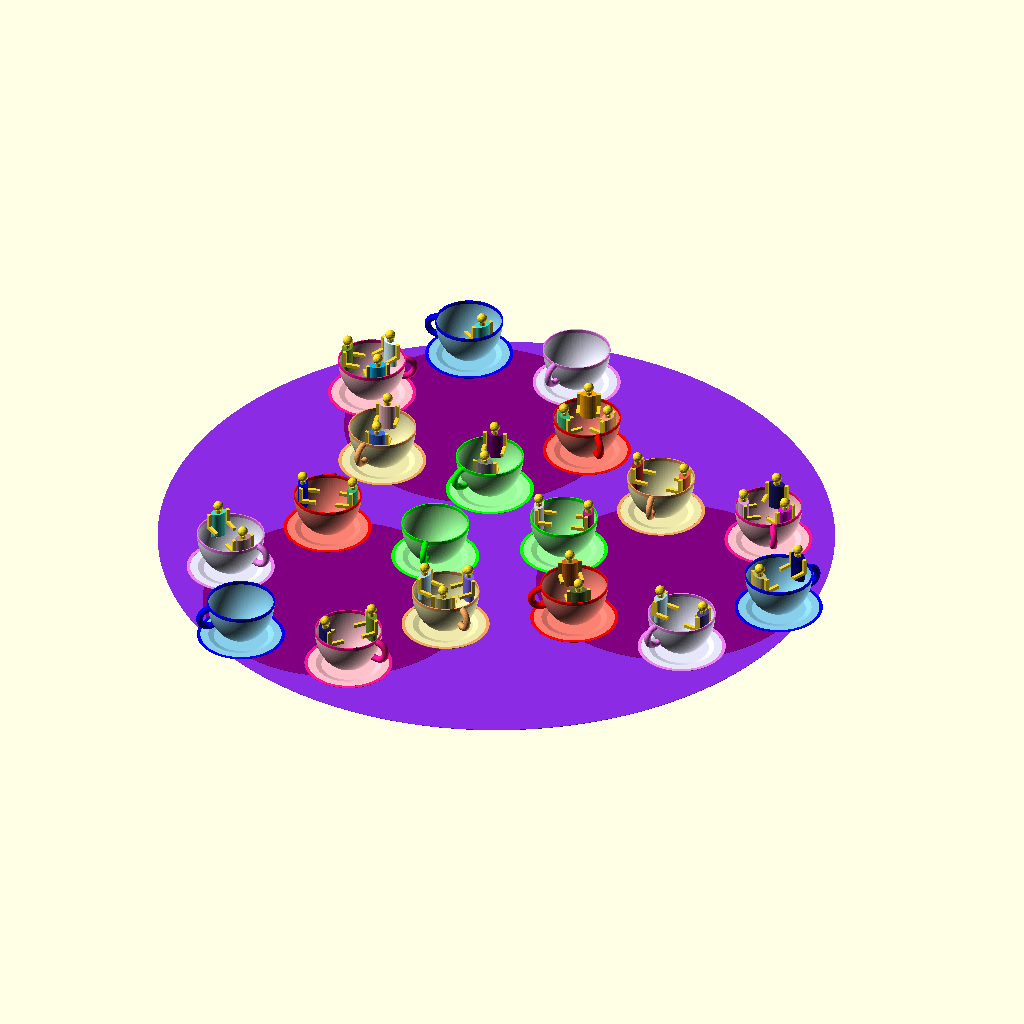
Cell 1: rendered with the file's own defaults.
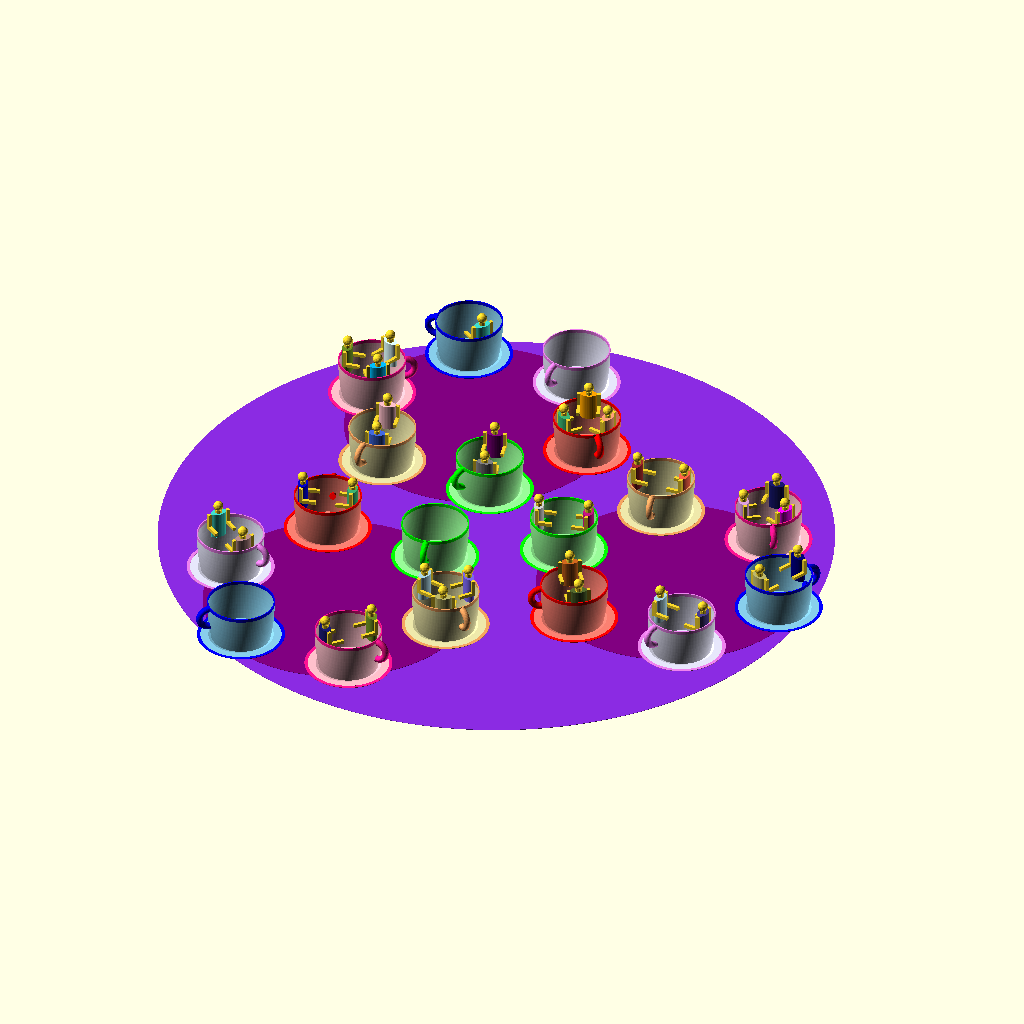
Cell 2: the same model with teacupH1 = 26.
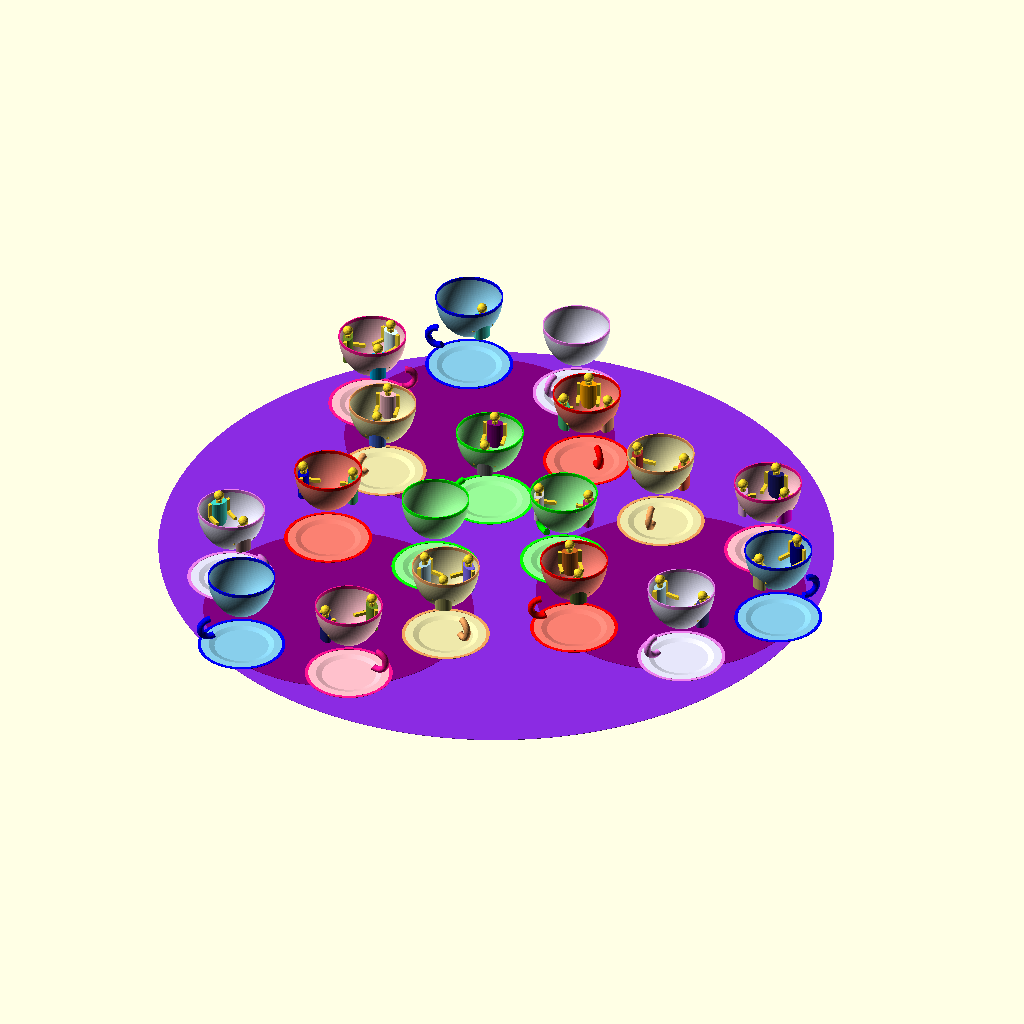
Cell 3 — teacupH2 set to 25, the other parameters unchanged.
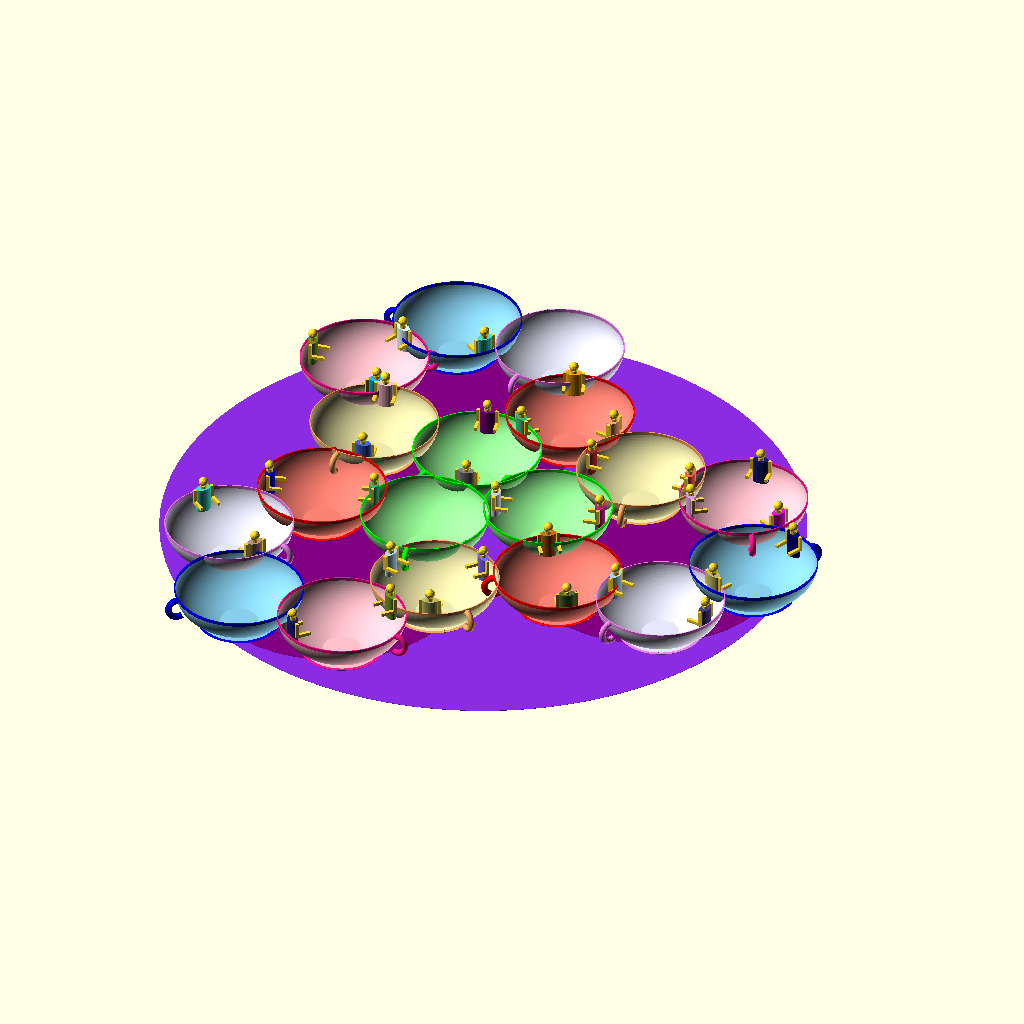
Cell 4: teacupR = 20 (everything else at default).
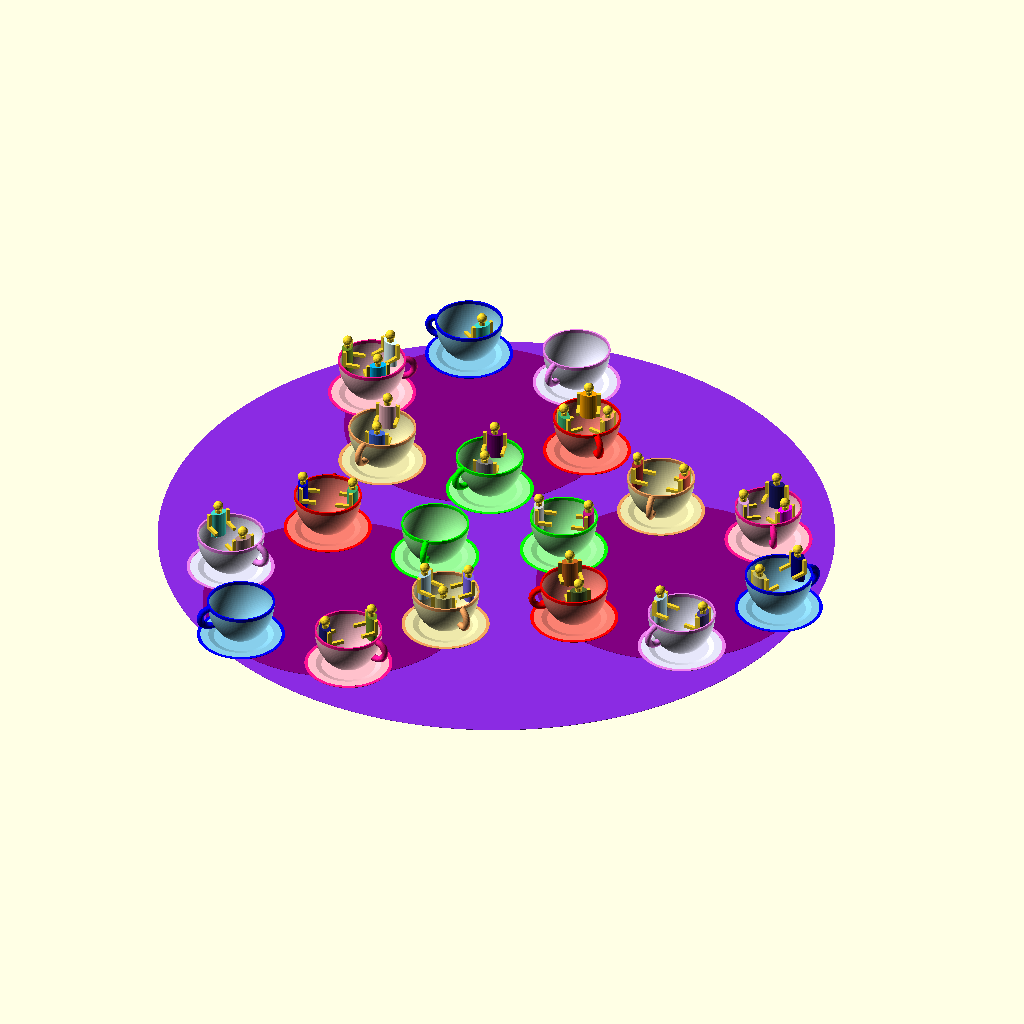
Cell 5: the same model with teacupT = 0.4.
The same orthographic view direction (rotation 55°, 0°, 25°; colour scheme Cornfield) for every cell, with the view re-fitted per cell, so scale and position can differ between cells.
The OpenSCAD source (Teacups/Teacups.scad):
// Disneyland-style teacups
// Jordan Brown
// December 2023

// OpenSCAD Teacups by Jordan Brown is marked with
// CC0 1.0 Universal. To view a copy of this license,
// visit http://creativecommons.org/publicdomain/zero/1.0
// Translation:  Do with this what you like; no rights reserved.

// First, a bunch of parameters.  There are two basic styles for OpenSCAD
// programs:  putting all of the parameters of the model up front like this,
// or "hiding" them in each component so that it is difficult to accidentally
// depend on another component's parameters.  For this model I've put the
// parameters up front so that I can play with them to tweak the presentation,
// without getting into the details of the model's construction.
// Although these parameters are not really designed for customization, they
// *are* visible to the customizer and customization will sort of work.

// For more information on what these parameters mean, see the modules that
// use them.

/* [Circle quality] */
// Sets the minimum angle for segments of a circle.  Large circles will not have segments smaller than this.
$fa = 2;
// Sets the minimum size for segments of a circle.  Small circles will not have segments smaller than this.
$fs = 0.5;

/* [Camera] */
// Camera settings.  Probably these should be removed for release, but for now I want them here to make it easier to tweak the settings in the mkvideo script.
//$vpt = [-17,-20,0];
//$vpr = [70,0,30];
//$vpd = 300;
//$vpf = 22;

/* [Teacup dimensions] */
// Height of the half-ellipsoid that the teacup is made from
teacupH1 = 13;
// How much of the half-ellipsoid will be used, measured from the equator down
teacupH2 = 12.5;
// Radius of the teacup's rim, the equator of the ellipsoid
teacupR = 10;
// Thickness of the teacup.  This is only an approximation because it is scaled by the ellipse ratio, so the teacup is thicker at the bottom than on the sides.
teacupT = 0.2;
// Height of the trim color around the rim of the teacup
teacupTrimH = 1;

/* [Teacup handle dimensions] */
// Minor radius of the handle torus
handleR1 = 1;
// Major radius of the handle torus
handleR2 = 3;
// Angular size of the handle torus
handleA = 207;
// How far to lift the handle
handleH = 8.5;
// Replacement $fs for the torus cross-section, because the default above is visually poor for this size object.
handleR1fs = $fs/2;

/* [Saucer dimensions] */
// Radius at the bottom
saucerR1 = 8;
// Radius at the top
saucerR2 = 13;
// Thickness in the middle
saucerT = 1;
// Height of the saucer at the edge
saucerH = 1.5;
// Radius of the trim ring
saucerTrimR = 1;

/* [Main plate] */
// Radius
plateR = 100;
// Radius at which subplates are centered
plateR2 = 57;
// Color
plateColor = "blueviolet";
// Number of subplates
nSubplate = 3;

/* [Subplate] */
// Radius
subplateR = 40;
// Radius at which teacups are centered
subplateR2 = 35;
// Color
subplateColor = "purple";
// Number of teacups per subplate
nTeacup = 6;

/* [People] */
// Body dimensions
personBodyDims = [5,3,8];
// Arm dimensions (both upper and forearm)
personArmDims = [1,1,5];
// Neck radius
personNeckR = 1;
// Neck height
personNeckH = 1;
// Head radius
personHeadR = 1.5;
// Color; default to OpenSCAD yellow regardless of color scheme
personColor = "#f9d72c";

/* [Speeds and animation] */
// Maximum teacup speed.  0 has the teacup not spin; it just turns with the subplate and plate.  1 has it spin once during the full cycle; 2 has it spin twice, et cetera.  The speed for each teacup is random; see teacupSpeed().
maxTeacupSpeed = 4;
// The plate speed, in degrees per second.  Ensure that this matches up with frames/fps so that it returns to the starting point at the end.
plateSpeed = 24;
// The subplate speed, in degrees per second.  Negative means that they spin clockwise.  Again, ensure that this matches up with frames/fps.
subplateSpeed = -48;

// These control our translation from $t back to seconds.  OpenSCAD animation
// can't keep up this frame rate, but it lets us interactively check that the
// start image matches the end image so that we can loop seamlessly.  When
// creating the final animation, these parameters are overridden by the shell
// script.

// Frames per second.  10 is a bit choppy; 20 is good.
fps = 10;
// Total number of frames: 15 seconds per rotation, estimated from Disneyland video.  
frames = 150;

// Nothing below here is customizable.
module stopCustomizer();

// Teacup color schemes.  For each pair, the first value is the body color
// and the second value is the trim color.
teacupColors = [
    ["pink", "deeppink"],
    ["palegoldenrod", "sandybrown"],
    ["palegreen", "lime"],
    ["salmon", "red"],
    ["lavender", "violet"],
    ["skyblue", "blue"],
];

// Colors of people's shirts.
personShirtColors = [
    "lavender",
    "plum",
    "orchid",
    "magenta",
    "mediumPurple",
    "blueviolet",
    "darkorchid",
    "purple",
    "darkslateblue",
    "mediumslateblue",
    "indianred",
    "salmon",
    "lightsalmon",
    "crimson",
    "darkred",
    "aqua",
    "lightcyan",
    "turquoise",
    "steelblue",
    "lightblue",
    "deepskyblue",
    "royalblue",
    "mediumblue",
    "navy",
    "midnightblue",
    "pink",
    "hotpink",
    "mediumvioletred",
    "greenyellow",
    "lime",
    "lightgreen",
    "mediumseagreen",
    "green",
    "olivedrab",
    "darkolivegreen",
    "teal",
    "lightsalmon",
    "tomato",
    "orange",
    "gold",
    "darkkhaki",
    "burlywood",
    "rosybrown",
    "sandybrown",
    "darkgoldenrod",
    "chocolate",
    "sienna",
    "brown",
    "maroon",
    "lightgrey",
    "darkgray",
    "gray",
    "slategray",
    "black",
];

// Distribution of party size.  Favor two.  Allow but disfavor one and zero.
parties = [ 0, 1, 2, 2, 2, 2, 3, 3 ];

// Calculate some timing parameters.

// Total number of seconds for the animation
totalSec = frames/fps;
// Time in seconds since start of animation.  All of the positions are calculated based on this.
sec = $t*totalSec;

// A general-purpose utility function:  given a list, randomly pick one entry.
function randPick(list) = list[floor(rands(0,len(list),1)[0])];

// Some functions that pick values that differ from one teacup to another.

// Teacup speed.  Randomly pick speed for a teacup, in terms of the number
// of times that it will spin during the full animation, so that it will return
// to its start point at the end.
function teacupSpeed() = -360/totalSec*floor(rands(0,maxTeacupSpeed+1,1)[0]);
// Randomly pick a start angle for a teacup.
function teacupStart() = rands(0,360,1)[0];
// Assign teacup color schemes, rotating through the available schemes.
// You might think of i as a "global teacup number", ranging from zero to
// the total number of teacups.
function teacupColor(subplate, teacup) =
    let (i = subplate*nTeacup + teacup - nTeacup - 1)
    teacupColors[i % len(teacupColors)];
// Randomly pick the number of people in a teacup.  See the table above;
// values range from 0 to 3 but are not uniformly distributed.  Real
// Disneyland teacups seat up to five, but I thought that was too crowded.
function teacupNPeople() = floor(randPick(parties));

// Set a constant seed for the random numbers.  This means that every run
// of the program will get the same sequence of random numbers.  Remember that
// OpenSCAD animation runs the program repeatedly, varying $t from one
// run to the next.  A constant random number seed means that every frame
// gets the same series of random numbers and so the "random" selections for
// the teacups are the same from one frame to the next.
junk = rands(0,0,0,0);

// Finally, some geometry!

// Create a teacup in the specified color scheme (body, trim).
// Takes a person as a child.
module teacup(colorScheme) {
    // First, make the body of the teacup.
    // render() it so that the difference and intersections are computed once
    // and cached.
    // The teacups are a half-ellipsoid, an asymmetrically-scaled sphere,
    // cut in half, with the bottom cut off, with the center scooped out.
    color(colorScheme[0]) render() difference() {
        // The outside of the body, an ellipsoid intersected with a cube
        // that chops out the part that we want.  Note that teacupR*3
        // yields a cube that is larger in X and Y than the ellipsoid (which
        // has a radius of teacupR).
        intersection() {
            // Put the equator of the ellipsoid at the desired final height.
            translate([0,0,teacupH2]) scale([1,1,teacupH1/teacupR]) sphere(r=teacupR);
            translate([0,0,teacupH2/2]) cube([teacupR*3,teacupR*3,teacupH2], center=true);
        }
        // The inside of the teacup, constructed similarly.  Note that the
        // original sphere is a little smaller, and that it's lifted up
        // a little.
        intersection() {
            translate([0,0,teacupH2]) scale([1,1,teacupH1/teacupR]) sphere(r=teacupR-teacupT);
            translate([0,0,teacupH2/2+teacupT]) cube([teacupR*3,teacupR*3,teacupH2], center=true);
        }
    }

    // Build the trim and the handle.
    color(colorScheme[1]) render() {
        // Handle.  It's a portion of a torus, rotated and lifted into place.
        // The parameters above were hand-tweaked to get it into the right place
        // and ensure that the bottom touches the teacup but does not penetrate
        // into the interior.  Note that at the top the teacup sides are close
        // enough to vertical that we can pretend they are.
        translate([teacupR-teacupT,0,handleH]) rotate([90,0,0]) rotate(90-handleA)
            rotate_extrude(angle=handleA)
            translate([handleR2,0,0]) circle(handleR1, $fs=handleR1fs);
        // "Paint" some trim onto the rim, extruding a hollow cylinder just
        // a tiny bit thicker than the teacup and extending a tiny bit above it.
        translate([0,0,teacupH2-teacupTrimH+0.1])
            linear_extrude(height=teacupTrimH) difference() {
                circle(r=teacupR+0.01);
                circle(r=teacupR-teacupT-0.1);
        }
    }
    
    // Place people in the teacup
    // Number of people
    nPeople = teacupNPeople();
    // Pick a random angle for the first person.  (Actually, for the last
    // person, since we don't use person zero; we count from 1 to n.)
    personZeroAngle = rands(0,360,1)[0];
    // Note that the :1: in the middle of this range is necessary; nPeople
    // will sometimes be zero and [1:0] yields 0 and 1, not no entries.
    for (i=[1:1:nPeople]) {
        // Translate the person out to a hand-tweaked position, and rotate
        // them into their seat.  Note that people are defined so that their
        // back is at Y=0 and they face -Y, into the default camera, so we
        // push them +Y (before rotating) until their backs are almost
        // against the side of the teacup.
        // For no particular reason, we have the caller give us a person as
        // a child, rather than knowing here that we should call person().
        rotate(i*360/nPeople + personZeroAngle)
            translate([0,teacupR*0.9,teacupH2*0.6])
            children();
    }
}

// Build a saucer using the specified color scheme (body, trim)
// Takes a teacup as a child.
module saucer(colorScheme) {
    // Build the body of the saucer by subtract one very short truncated cone
    // from another.
    color(colorScheme[0]) render() difference() {
        cylinder(h=saucerH, r1=saucerR1, r2 = saucerR2);
        translate([0,0,saucerT]) cylinder(h=saucerH, r1=saucerR1, r2 = saucerR2);
    }
    // "Paint" a trim ring around the outside of the saucer.
    color(colorScheme[1]) render()
        translate([0,0,saucerH])
        linear_extrude(height=0.1)
        difference() {
            circle(r=saucerR2);
            circle(r=saucerR2 - saucerTrimR);
    }
    // Place the child (presumably a teacup) in the center, on top of the saucer.
    translate([0,0,saucerT]) children(0);
}

// Build a person.  We only build a torso, neck, head, and arms.  Our people
// have no legs.  Good thing they spend their entire existence sitting in
// a teacup.
// [0,0,0] is
//     X:  the left-right center
//     Y:  the back of the torso
//     Z:  the bottom of the torso
// The person faces into -Y.  (This means that with the default camera, they
// are more or less facing into the camera.)
module person() {
    // Build a torso.  The first child is a neck; the second child is an arm.
    module body() {
        // Make the body out of an elliptical cylinder.  This is not only a
        // tiny bit more realistic but also avoids flashing effects that you
        // get when a rotating cube passes some key lighting angles.
        // Pick a "shirt" color at random.
        translate([0, -personBodyDims.y/2, 0])
            color(randPick(personShirtColors))
            scale([1, personBodyDims.y/personBodyDims.x, 1])
                cylinder(h=personBodyDims.z, d=personBodyDims.x);
        // Place the subcomponents
        color(personColor) {
            // Put the neck centered above the torso.
            translate([0, -personBodyDims.y/2, personBodyDims.z]) children(0);
            // Put one arm on the +X side, with its top at the top of the torso.
            translate([personBodyDims.x/2, -personBodyDims.y/2, personBodyDims.z])
                children(1);
            // Take another and mirror it to the -X side.
            mirror([1,0,0])
                translate([personBodyDims.x/2, -personBodyDims.y/2, personBodyDims.z])
                children(1);
        }
    }
    // Create a neck, and put its child, a head, on top of it.
    module neck() {
        cylinder(h=personNeckH, r=personNeckR);
        translate([0,0,personNeckH]) children(0);
    }
    // Create a head.  Lift it up most of its radius, so that a small amount
    // of the sphere will extend into -Z and merge with the neck.
    module head() {
        translate([0,0,personHeadR*0.8]) sphere(r=personHeadR);
    }
    // One arm.  Note that the forearm is identical to the upper arm,
    // just oriented horizontally.
    // [0,0,0] is the inside top of the upper arm, centered forward and backward.
    // It extends out into +X, forward and back into +/-Y, and down into -Z.
    module arm() {
        translate([0,-personArmDims.y/2,-personArmDims.z]) cube(personArmDims);
        // The forearm is the same dimensions as the upper arm, located
        // to overlap the bottom of the upper arm, and extending out into -Y.
        translate([0,personArmDims.y/2-personArmDims.z,-personArmDims.z])
            cube([personArmDims.x,personArmDims.z,personArmDims.y]);
    }
    // Construct the entire person, using the "children" mechanism to attach
    // a head to a neck, and then the head-neck assembly and an arm to the body.
    // This could equally well have been done by having body() know that it needs
    // to attach a neck() and arm()s, but this scheme allows for creating some
    // people with tentacles, with two heads, et cetera, using the same body.
    body() {
        neck() head();
        arm();
    }
}

// Build a teacup set:  saucer, teacup, and people.  Use the specified color
// scheme (body, trim).  Note that the saucer places its child teacup, and
// the teacup places zero or more of its child people.
module set(colorScheme) {
    saucer(colorScheme)
        teacup(colorScheme)
        person();
}
// Construct the big plate, adding subplates onto it.  Rotate each subplate
// as appropriate for the animation.  Note that our caller is responsible for
// rotating the plate.
module plate() {
    plateT = 0.1;
    color(plateColor) cylinder(h=0.1, r=plateR);
    translate([0,0,plateT]) for (i=[1:nSubplate]) {
        rotate(i*360/nSubplate) translate([plateR2,0,0])
            rotate(sec*subplateSpeed) subplate(i);
    }
}

// Construct one subplate.  "i" is the number of the subplate, 1..n.
// Place the teacup sets, rotating each as appropriate for the animation.
module subplate(i) {
    color(subplateColor) cylinder(h=0.1, r=subplateR);
    for (j=[1:nTeacup]) {
        rotate(j*360/nTeacup)
            translate([subplateR2,0,0])
            rotate(sec*teacupSpeed() + teacupStart()) set(teacupColor(i, j));
    }
}

// Finally, we actually do something.  Create the plate and rotate it as
// appropriate for the animation.
rotate(sec*plateSpeed) plate();
Parameter table extracted from the source (name, type, default, range or options):
teacupH1: number, default 13
teacupH2: number, default 12.5
teacupR: number, default 10
teacupT: number, default 0.2
teacupTrimH: number, default 1
handleR1: number, default 1
handleR2: number, default 3
handleA: number, default 207
handleH: number, default 8.5
saucerR1: number, default 8
saucerR2: number, default 13
saucerT: number, default 1
saucerH: number, default 1.5
saucerTrimR: number, default 1
plateR: number, default 100
plateR2: number, default 57
plateColor: string, default "blueviolet"
nSubplate: number, default 3
subplateR: number, default 40
subplateR2: number, default 35
subplateColor: string, default "purple"
nTeacup: number, default 6
personBodyDims: vector, default [5, 3, 8]
personArmDims: vector, default [1, 1, 5]
personNeckR: number, default 1
personNeckH: number, default 1
personHeadR: number, default 1.5
personColor: string, default "#f9d72c"
maxTeacupSpeed: number, default 4
plateSpeed: number, default 24
subplateSpeed: number, default -48
fps: number, default 10
frames: number, default 150
